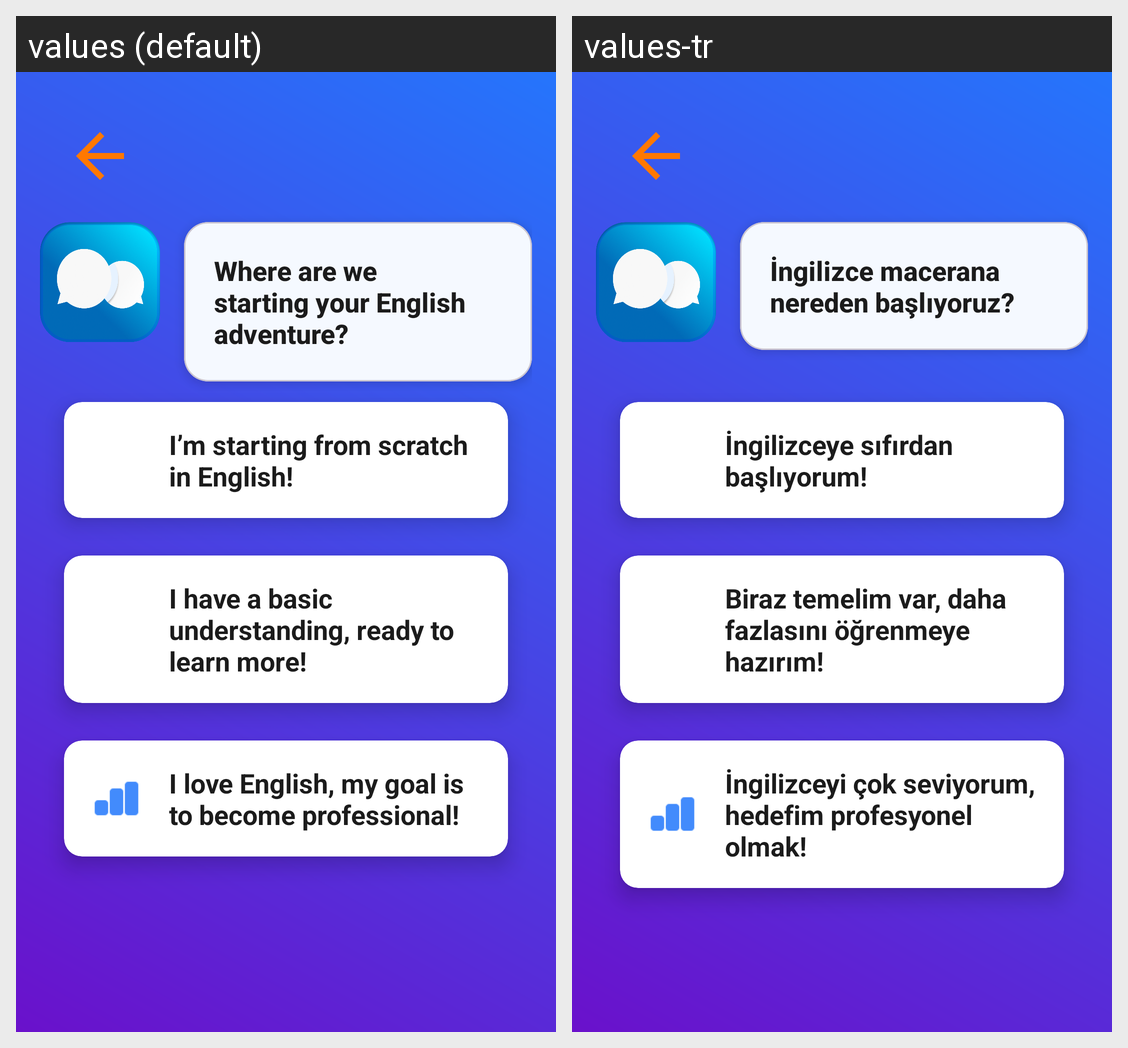

This grid shows one Android layout under two languages. Give, for every string resource on the screen, its name, the default text and each shown locale's text.
Android screen res/layout/fragment_register_detail1.xml rendered under 2 locales, left to right: values (default), values-tr. Device: Nexus 5 (rendered at 1080×1920; each locale shown at half size, 540×960, under a caption strip naming it); theme Theme.Translateify.
Strings drawn on this screen, with the default value and each locale's value (text and hints the layout hard-codes, and strings that could not be matched under every locale, appear in the picture but are not listed):

question_text
  values: Where are we starting your English adventure?
  values-tr: İngilizce macerana nereden başlıyoruz?

option_1_text
  values: I’m starting from scratch in English!
  values-tr: İngilizceye sıfırdan başlıyorum!

option_2_text
  values: I have a basic understanding, ready to learn more!
  values-tr: Biraz temelim var, daha fazlasını öğrenmeye hazırım!

option_3_text
  values: I love English, my goal is to become professional!
  values-tr: İngilizceyi çok seviyorum, hedefim profesyonel olmak!
